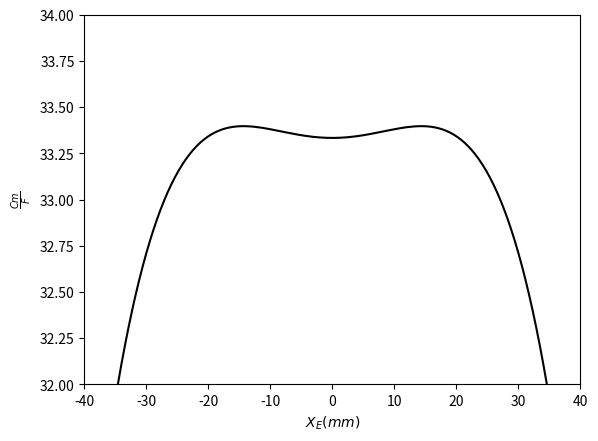

Source code (Python):
# -*- coding: utf-8 -*-
"""
MP - DS 02 - 2/12/2016
[redacted]
"""

""" BIBLIOTHEQUE """
import numpy as np
import matplotlib.pyplot as pl
import scipy.optimize as op

""" CONSTANTES """
L0=50
L1=25
L2=62.5

""" Paramètres """
#liste de valeur pour Theta1
Theta1=np.linspace(-np.pi,np.pi,360)

# Création des listes Theta2 et Theta3
Theta2=[]
Theta3=[]

#Initialisation des valeur de Theta2 et Theta3 pour la résolution
Theta20=2*np.pi/3
Theta30=-2*np.pi/3
init=[Theta20,Theta30]

""" FONCTIONS """
# Système d'équation à résoudre
def Sys(X,arg):
    t2,t3=X
    t1=arg
    f1=L0+L1*np.cos(t1)-L2*np.cos(t2)-L2*np.cos(t3)
    f2=L1*np.sin(t1)-L2*np.sin(t2)-L2*np.sin(t3)
    return [f1,f2]

""" PROGRAMME PRINCIPAL"""
for angle in Theta1:
    sol=op.fsolve(Sys,init,angle)
    Theta2.append(sol[0])
    Theta3.append(sol[1])
    init=[sol[0],sol[1]]

""" Position du point E """
XE=L0+L1*np.cos(Theta1)-2*L2*np.cos(Theta3)
YE=L1*np.sin(Theta1)-2*L2*np.sin(Theta3)

""" Dérivation """
n=len(XE)
dYE=[]
for i in range(n-1):
    dYE.append((YE[i+1]-YE[i])/(XE[i+1]-XE[i]))
dYE.append(dYE[0])


""" Calcul du rapport Cm/F """
CmF=[]
for i in range(len(Theta1)):
    CmF.append(L1*(np.sin(Theta1[i])*np.sin(Theta3[i]-Theta2[i])+2*np.sin(Theta3[i])*np.sin(Theta2[i]-Theta1[i]))/np.sin(Theta3[i]-Theta2[i]))

""" Courbe YE=f(XE) """

pl.xlim(-60,60)
#pl.ylim(95,125)
pl.xlabel('$X_E (mm)$')
pl.ylabel('$Y_E (mm)$')
pl.grid()
pl.plot(XE,YE,'black')
pl.show()

""" Courbe dYE/dXE=f(XE) """

#pl.ylim(-8,8)
pl.xlim(-60,60)
pl.xlabel(r'$X_E (mm)$')
pl.ylabel(r'$\frac{dY_E}{dX_E}$')
pl.grid()
pl.plot(XE,dYE, 'black')
pl.show()


""" Courbe XE=f(theta1) """

pl.xlim(-90,180)
pl.xlabel(r'$\theta_1 (deg)$')
pl.ylabel(r'$X_E (mm)$')
#pl.xticks([-90,-45,0,45,90])
pl.grid()
pl.plot(np.rad2deg(Theta1),XE, 'black')
pl.show()

""" Courbe Cm/F=f(XE) """

pl.xlim(-40,40)
pl.ylim(32,34)
pl.xlabel(r'$X_E (mm)$')
pl.ylabel(r'$\frac{Cm}{F}$')
#pl.xticks([-90,-45,0,45,90])
pl.grid()
pl.plot(XE,CmF,'black')
pl.show()
